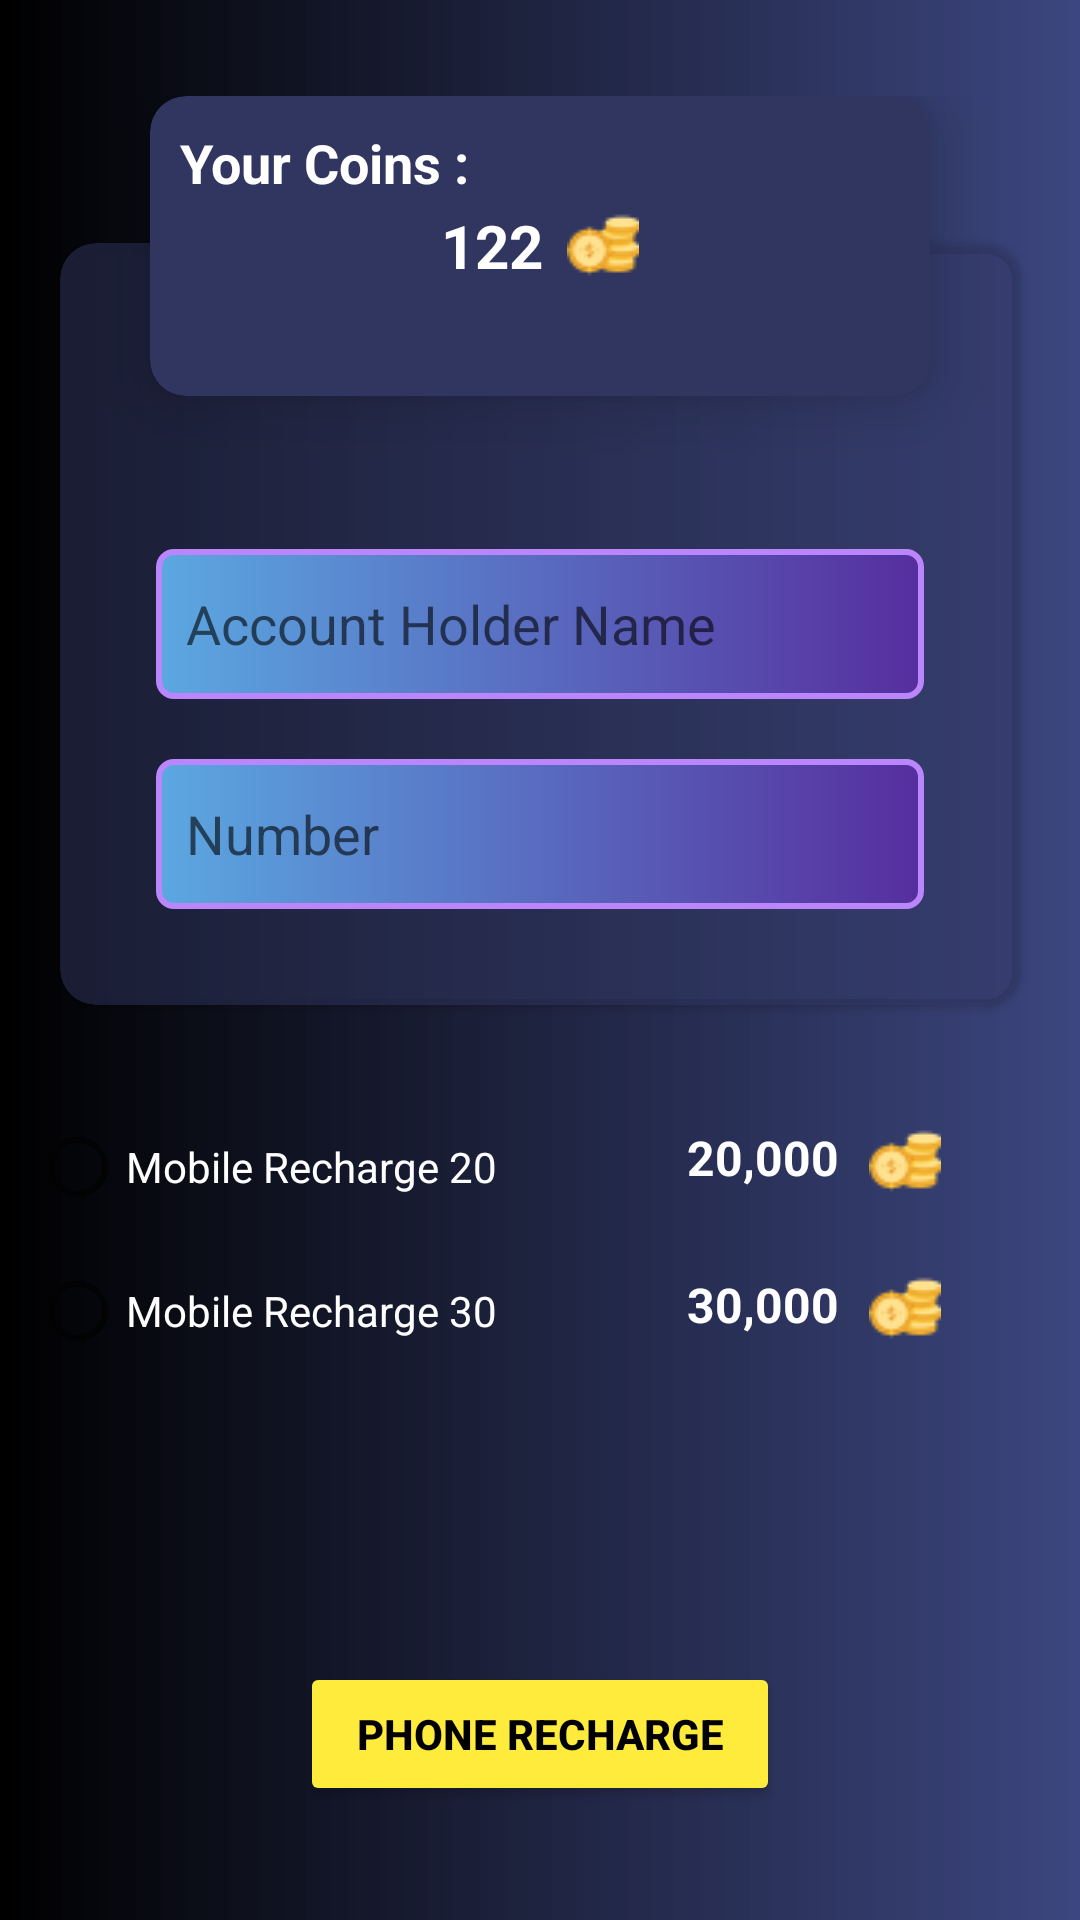

The Android layout XML behind this screen, and the referenced resources:
<!-- AndroidManifest.xml: application theme Theme.EarinMoney -->
<!-- res/layout/fragment_recharg.xml -->
<?xml version="1.0" encoding="utf-8"?>
<RelativeLayout xmlns:android="http://schemas.android.com/apk/res/android"
    xmlns:tools="http://schemas.android.com/tools"
    android:layout_width="match_parent"
    android:layout_height="match_parent"
    xmlns:app="http://schemas.android.com/apk/res-auto"
    android:background="@drawable/background_bg"
    tools:context="com.WinQoapp.earinmoney.wallet.RechargFragment">


    <RelativeLayout
        android:id="@+id/dailyRelative"
        android:layout_width="match_parent"
        android:layout_height="wrap_content"
        android:layout_marginTop="32dp"
        app:layout_constraintBottom_toBottomOf="parent"
        app:layout_constraintEnd_toEndOf="parent"
        app:layout_constraintHorizontal_bias="0.0"
        app:layout_constraintStart_toStartOf="parent"
        app:layout_constraintVertical_bias="0.049">


        <androidx.cardview.widget.CardView
            android:id="@+id/dailycard"
            android:layout_width="match_parent"
            android:layout_height="wrap_content"
            android:layout_alignParentTop="true"
            android:layout_alignParentEnd="true"

            android:layout_marginStart="20dp"
            android:layout_marginTop="49dp"
            android:layout_marginEnd="20dp"
            android:layout_marginBottom="20dp"
            android:backgroundTint="#74363C6A"
            app:cardCornerRadius="12dp">


            <RelativeLayout
                android:layout_width="match_parent"
                android:layout_height="wrap_content"
                android:layout_marginTop="70dp">

                <LinearLayout
                    android:layout_width="match_parent"
                    android:layout_height="wrap_content"
                    android:layout_margin="32dp"
                    android:orientation="vertical">

                    <EditText
                        android:id="@+id/name_Et"
                        android:layout_width="match_parent"
                        android:layout_height="50dp"
                        android:background="@drawable/radard"
                        android:hint="Account Holder Name"
                        android:padding="10dp"
                        android:textColor="@color/white" />

                    <EditText
                        android:id="@+id/number_Et"
                        android:layout_width="match_parent"
                        android:layout_height="50dp"
                        android:layout_marginTop="20dp"
                        android:padding="10dp"
                        android:background="@drawable/radard"
                        android:hint="Number"
                        android:textColor="@color/white" />


                </LinearLayout>


            </RelativeLayout>



        </androidx.cardview.widget.CardView>


        <androidx.cardview.widget.CardView
            android:id="@+id/box"
            android:layout_width="match_parent"
            android:layout_height="100dp"

            android:layout_marginLeft="50dp"


            android:layout_marginRight="50dp"

            android:backgroundTint="#313661"
            app:cardCornerRadius="12dp"
            app:cardElevation="12dp">

            <LinearLayout
                android:layout_width="match_parent"
                android:layout_height="wrap_content">

                <TextView
                    android:layout_width="wrap_content"
                    android:layout_height="wrap_content"
                    android:layout_margin="10dp"
                    android:text="Your Coins :"
                    android:textColor="@color/white"
                    android:textSize="18dp"
                    android:textStyle="bold" />

            </LinearLayout>

            <TextView
                android:id="@+id/coins_Tv"
                android:layout_width="wrap_content"
                android:layout_height="wrap_content"
                android:layout_gravity="center"
                android:layout_margin="8dp"
                android:drawableEnd="@drawable/money"
                android:drawablePadding="8dp"
                android:text="122"
                android:textColor="@color/white"
                android:textSize="20dp"
                android:textStyle="bold"
                app:layout_constraintEnd_toEndOf="parent"
                app:layout_constraintTop_toTopOf="parent" />
        </androidx.cardview.widget.CardView>



    </RelativeLayout>







    <LinearLayout
        android:layout_margin="10dp"
        android:layout_width="match_parent"
        android:layout_height="wrap_content"
        android:orientation="horizontal"
        android:layout_below="@+id/dailyRelative">



        <RadioGroup
            android:id="@+id/radioGroup"
            android:layout_width="wrap_content"
            android:layout_height="wrap_content">


    <RadioButton
        android:layout_width="wrap_content"
        android:layout_height="wrap_content"
        android:textColor="@color/white"
        android:text="Mobile Recharge 20"
        android:id="@+id/phone25"/>



    <RadioButton
        android:layout_width="wrap_content"
        android:layout_height="wrap_content"
        android:text="Mobile Recharge 30 "
        android:textColor="@color/white"
        android:id="@+id/phone50"/>
        </RadioGroup>




        <LinearLayout
            android:layout_marginLeft="50dp"
            android:layout_width="wrap_content"
            android:orientation="vertical"

            android:layout_height="wrap_content">


        <TextView
            android:layout_width="wrap_content"
            android:layout_height="wrap_content"
            android:textColor="@color/white"
            android:drawableEnd="@drawable/money"
            android:drawablePadding="10dp"
            android:textSize="16dp"
            android:text="20,000"
            android:padding="10dp"
            android:textStyle="bold"/>

            <TextView
                android:layout_marginTop="5dp"
                android:layout_width="wrap_content"
                android:layout_height="wrap_content"
                android:textColor="@color/white"
                android:drawableEnd="@drawable/money"
                android:drawablePadding="10dp"
                android:textSize="16dp"
                android:padding="10dp"
                android:text="30,000"
                android:textStyle="bold"/>





</LinearLayout>


    </LinearLayout>

    <Button
        android:id="@+id/submiBtn"
        android:layout_width="wrap_content"
        android:layout_height="wrap_content"
        android:layout_alignParentBottom="true"
        android:layout_centerHorizontal="true"
        android:layout_margin="38dp"
        android:backgroundTint="#FFEB3B"
        android:minWidth="160dp"
        android:text="Phone Recharge"
        android:textColor="@color/black"
        android:textStyle="bold" />



</RelativeLayout>
<!-- resources referenced by this layout -->
<resources>
  <!-- drawable background_bg (drawable) -->
  <?xml version="1.0" encoding="utf-8"?>
  <shape android:shape="rectangle" xmlns:android="http://schemas.android.com/apk/res/android">
  
      <gradient android:startColor="@color/black"
          android:endColor="#D3142065"
          android:angle="360"/>
  
  </shape>
  <!-- drawable money: png bitmap (drawable, 1162 bytes) -->
  <!-- drawable radard (drawable) -->
  <?xml version="1.0" encoding="utf-8"?>
  <shape android:shape="rectangle" xmlns:android="http://schemas.android.com/apk/res/android">
  
      <gradient android:startColor="#5BA8E1"
          android:endColor="#562E9E" />
      <corners android:radius="5dp"/>
      <stroke android:width="2dp"
          android:color="@color/purple_200"/>
  
  </shape>
  <style name="Theme.EarinMoney" parent="Theme.MaterialComponents.DayNight.NoActionBar">
          
          <item name="colorPrimary">@color/purple_500</item>
          <item name="colorPrimaryVariant">@color/purple_700</item>
          <item name="colorOnPrimary">@color/white</item>
          
          <item name="colorSecondary">@color/teal_200</item>
          <item name="colorSecondaryVariant">@color/teal_700</item>
          <item name="colorOnSecondary">@color/black</item>
          
          <item name="android:statusBarColor" tools:targetApi="l">?attr/colorPrimaryVariant</item>
          
      </style>
  <!-- not gathered from this repository: default colours our renderer supplied (Android Studio template values) -->
  <color name="purple_200">#FFBB86FC</color>
  <color name="purple_500">#FF6200EE</color>
  <color name="purple_700">#FF3700B3</color>
  <color name="teal_200">#FF03DAC5</color>
  <color name="teal_700">#FF018786</color>
  <color name="black">#FF000000</color>
  <color name="white">#FFFFFFFF</color>
</resources>
